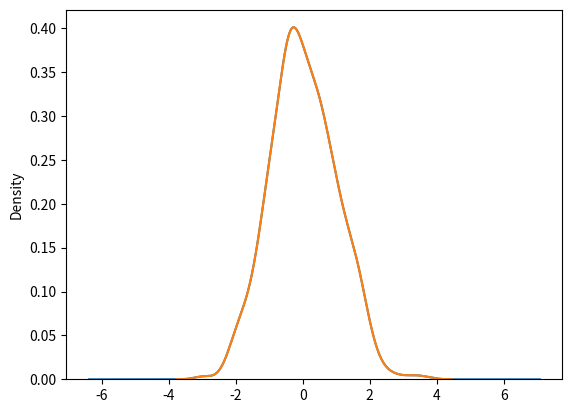

Here is the Python script that generated this plot:
#!/usr/bin/env python3
# -*- coding: utf-8 -*-

# %%
import pandas as pd
import numpy as np
import matplotlib.pyplot as plt
import seaborn as sns
import matplotlib as mpl

mpl.rcParams['axes.unicode_minus'] = False


# %%
data = pd.Series(np.random.randn(1000))

# %%
data.plot.kde()

# %%
# kde plot
sns.kdeplot(data)